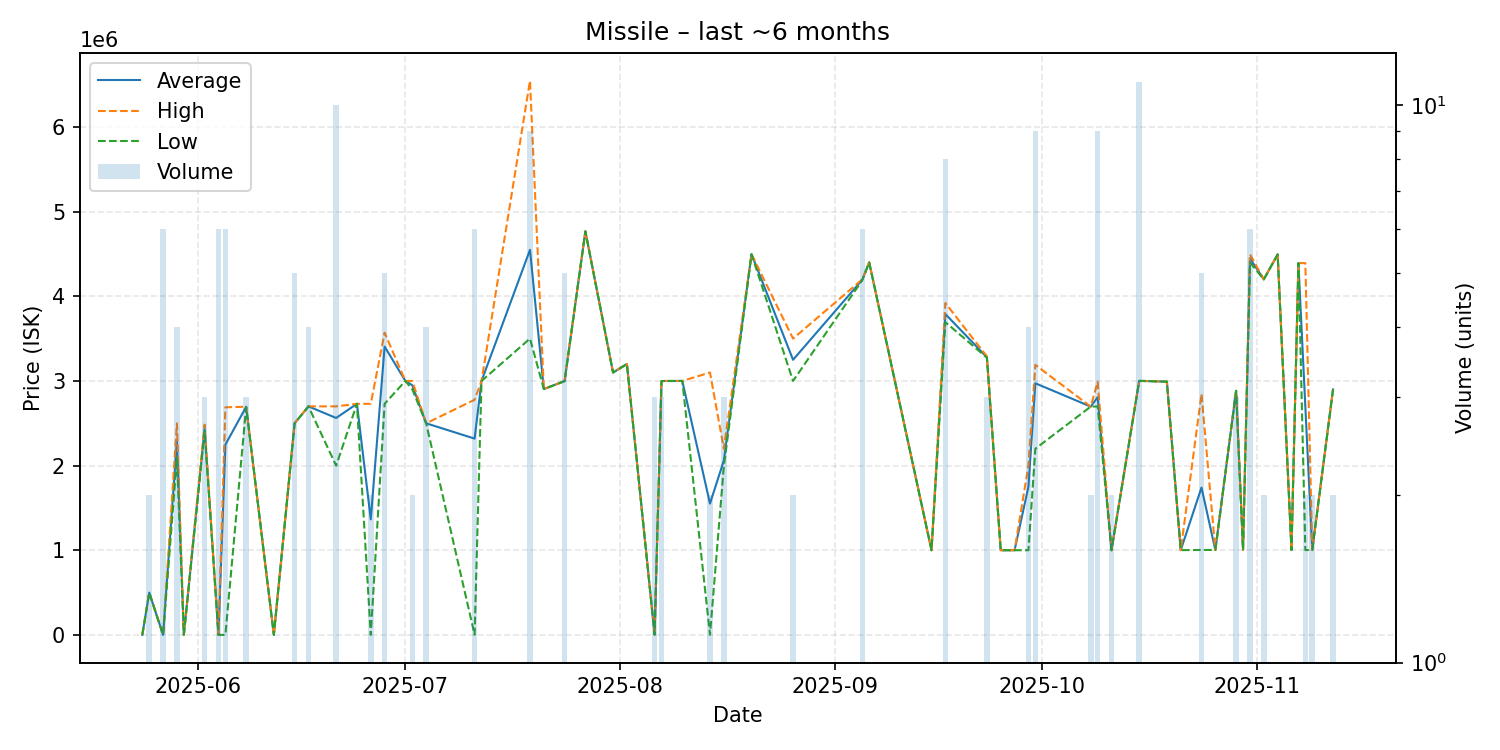

The data file committed next to this chart (first rows):
date, average, highest, lowest, order_count, volume
2025-05-24, 1225, 1225, 1225, 1, 1
2025-05-25, 500000, 500000, 500000, 1, 2
2025-05-27, 1225, 1225, 1225, 1, 6
2025-05-29, 2297000, 2499000, 2095000, 3, 4
2025-05-30, 1225, 1225, 1225, 1, 1
2025-06-02, 2434667, 2484000, 2410000, 2, 3
2025-06-04, 1225, 1225, 1225, 1, 6
2025-06-05, 2247704, 2689000, 1225, 6, 6
2025-06-08, 2695000, 2695500, 2694500, 3, 3
2025-06-12, 1225, 1225, 1225, 1, 1
2025-06-15, 2500400, 2501500, 2500000, 5, 5
2025-06-17, 2699500, 2700000, 2699000, 3, 4
2025-06-21, 2562900, 2700000, 1999500, 5, 10
2025-06-24, 2730000, 2730000, 2730000, 1, 1
2025-06-26, 1365615, 2730000, 1230, 2, 2
2025-06-28, 3406000, 3570000, 2730000, 5, 5
2025-07-01, 3000000, 3000000, 3000000, 1, 1
2025-07-02, 2950000, 3000000, 2900000, 2, 2
2025-07-04, 2500000, 2500000, 2500000, 3, 4
2025-07-11, 2319000, 2778000, 3001, 6, 6
2025-07-12, 3000000, 3000000, 3000000, 1, 1
2025-07-19, 4548778, 6546000, 3500500, 6, 9
2025-07-21, 2904000, 2904000, 2904000, 1, 1
2025-07-24, 2999000, 3000000, 2997500, 3, 5
2025-07-27, 4767000, 4767000, 4767000, 1, 1
2025-07-31, 3100000, 3100000, 3100000, 1, 1
2025-08-02, 3200000, 3200000, 3200000, 1, 1
2025-08-06, 3400, 3400, 3400, 2, 3
2025-08-07, 2999333, 3000000, 2999000, 3, 3
2025-08-10, 3000000, 3000000, 3000000, 1, 1
2025-08-14, 1551698, 3100000, 3396, 2, 2
2025-08-16, 2059667, 2200000, 1989500, 3, 3
2025-08-20, 4497000, 4497000, 4497000, 1, 1
2025-08-26, 3250000, 3500000, 3000000, 2, 2
2025-09-05, 4195333, 4200000, 4190000, 4, 6
2025-09-06, 4400000, 4400000, 4400000, 1, 1
2025-09-15, 1001000, 1001000, 1001000, 1, 1
2025-09-17, 3790250, 3920000, 3695000, 6, 8
2025-09-23, 3279667, 3290000, 3274500, 3, 3
2025-09-25, 1001000, 1001000, 1001000, 1, 1
2025-09-27, 1001000, 1001000, 1001000, 1, 1
2025-09-29, 1751000, 2001000, 1001000, 4, 4
2025-09-30, 2972667, 3190000, 2200000, 8, 9
2025-10-08, 2697000, 2697000, 2697000, 2, 2
2025-10-09, 2808556, 2990000, 2699000, 7, 9
2025-10-11, 1001000, 1001000, 1001000, 2, 2
2025-10-15, 3001455, 3002000, 3000000, 3, 11
2025-10-19, 2992000, 2992000, 2992000, 1, 1
2025-10-21, 1002000, 1002000, 1002000, 1, 1
2025-10-24, 1741000, 2846500, 1004000, 4, 5
2025-10-26, 1004000, 1004000, 1004000, 1, 1
2025-10-29, 2884667, 2889000, 2882500, 3, 3
2025-10-30, 1004000, 1004000, 1004000, 1, 1
2025-10-31, 4446333, 4496000, 4400000, 4, 6
2025-11-02, 4200000, 4200000, 4200000, 2, 2
2025-11-04, 4494000, 4494000, 4494000, 1, 1
2025-11-06, 1003000, 1003000, 1003000, 1, 1
2025-11-07, 4392000, 4392000, 4392000, 1, 1
2025-11-08, 2697500, 4392000, 1003000, 2, 2
2025-11-09, 1003000, 1003000, 1003000, 1, 2
... 1 more rows
